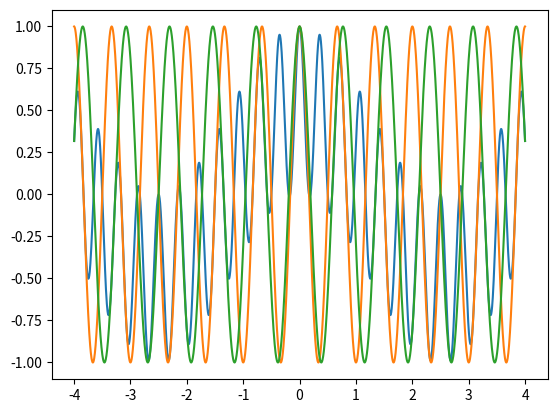
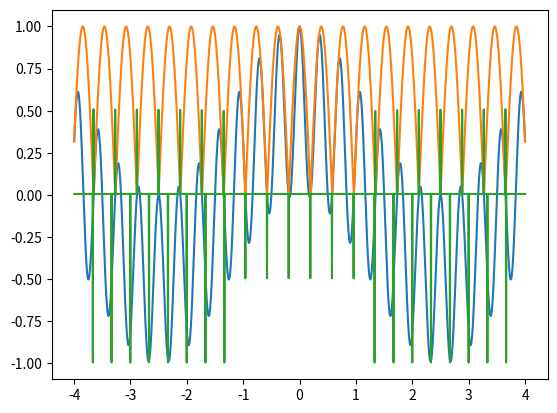

Source code (Python) for these figures, in order:
import numpy as np
import scipy as sc

import matplotlib.pyplot as plt
from tqdm import tqdm,trange


t = np.linspace(-10,10,5_000)
nu = [1.5, 1.3]

x = np.cos(2*np.pi*nu[0]*t) * np.cos(2*np.pi*nu[1]*t)
SAx = sc.signal.hilbert(x)

a_inst = np.abs(SAx)
phi_inst = np.angle(SAx)
freq_inst = np.diff(phi_inst) / (2.0*np.pi)


x = x[np.abs(t)<=4]
a_inst = a_inst[np.abs(t)<=4]
phi_inst = phi_inst[np.abs(t)<=4]
freq_inst = freq_inst[np.abs(t[:-1])<=4]

t = t[np.abs(t)<=4]


plt.plot(t, x)
plt.plot(t, np.cos(2*np.pi*nu[0]*t))
plt.plot(t, np.cos(2*np.pi*nu[1]*t))
plt.show()

plt.plot(t, x)
plt.plot(t, a_inst)
#plt.plot(t, phi_inst)
plt.plot(t, freq_inst)
plt.show()


def save_tikz_2Dplot(x, ys, save_as='tmp.tex', axis_opts='standard'):
    '''
    x = input du plot
    ys = list de dico avec valeurs de la fonction, coulour et eventuellement legende 
    '''

    tikzpicture = r'''\begin{tikzpicture}
    \begin{axis}''' + f'[{axis_opts}]\n\n\t'

    for y in ys :
        val = y['val']
        color = y['color']
        opt = y['option']
        data = ''

        for x_i, y_i in zip(x, val) :
            data += f'\n{x_i}\t{y_i}'
        
        tikzpicture += r'\addplot' + f'[color={color}, {opt}]' + ' table {' + data + '};\n\n\t'

    tikzpicture += r'''\end{axis}
\end{tikzpicture}'''

    with open(f'{save_as}.tex', 'w') as f:
        f.write(tikzpicture)
    print(tikzpicture)

ys = [{'val': x, 'color': 'black', 'option': 'semithick'},
      {'val': np.cos(2*np.pi*nu[0]*t), 'color': 'blue', 'option': ''},
      {'val': np.cos(2*np.pi*nu[1]*t), 'color': 'violet', 'option': ''}]

#save_tikz_2Dplot(t, ys, save_as='tikz/part-1/prod_cos-simple', axis_opts='standard')


ys = [{'val': x, 'color': 'black', 'option': 'semithick'},
      {'val': a_inst, 'color': 'blue', 'option': ''},
      {'val': freq_inst, 'color': 'violet', 'option': ''}]

#save_tikz_2Dplot(t, ys, save_as='tikz/part-1/prod_cos-paraminst', axis_opts='standard')
